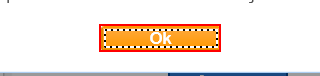
Workflow: Cenario_7

Step 1: find the button
